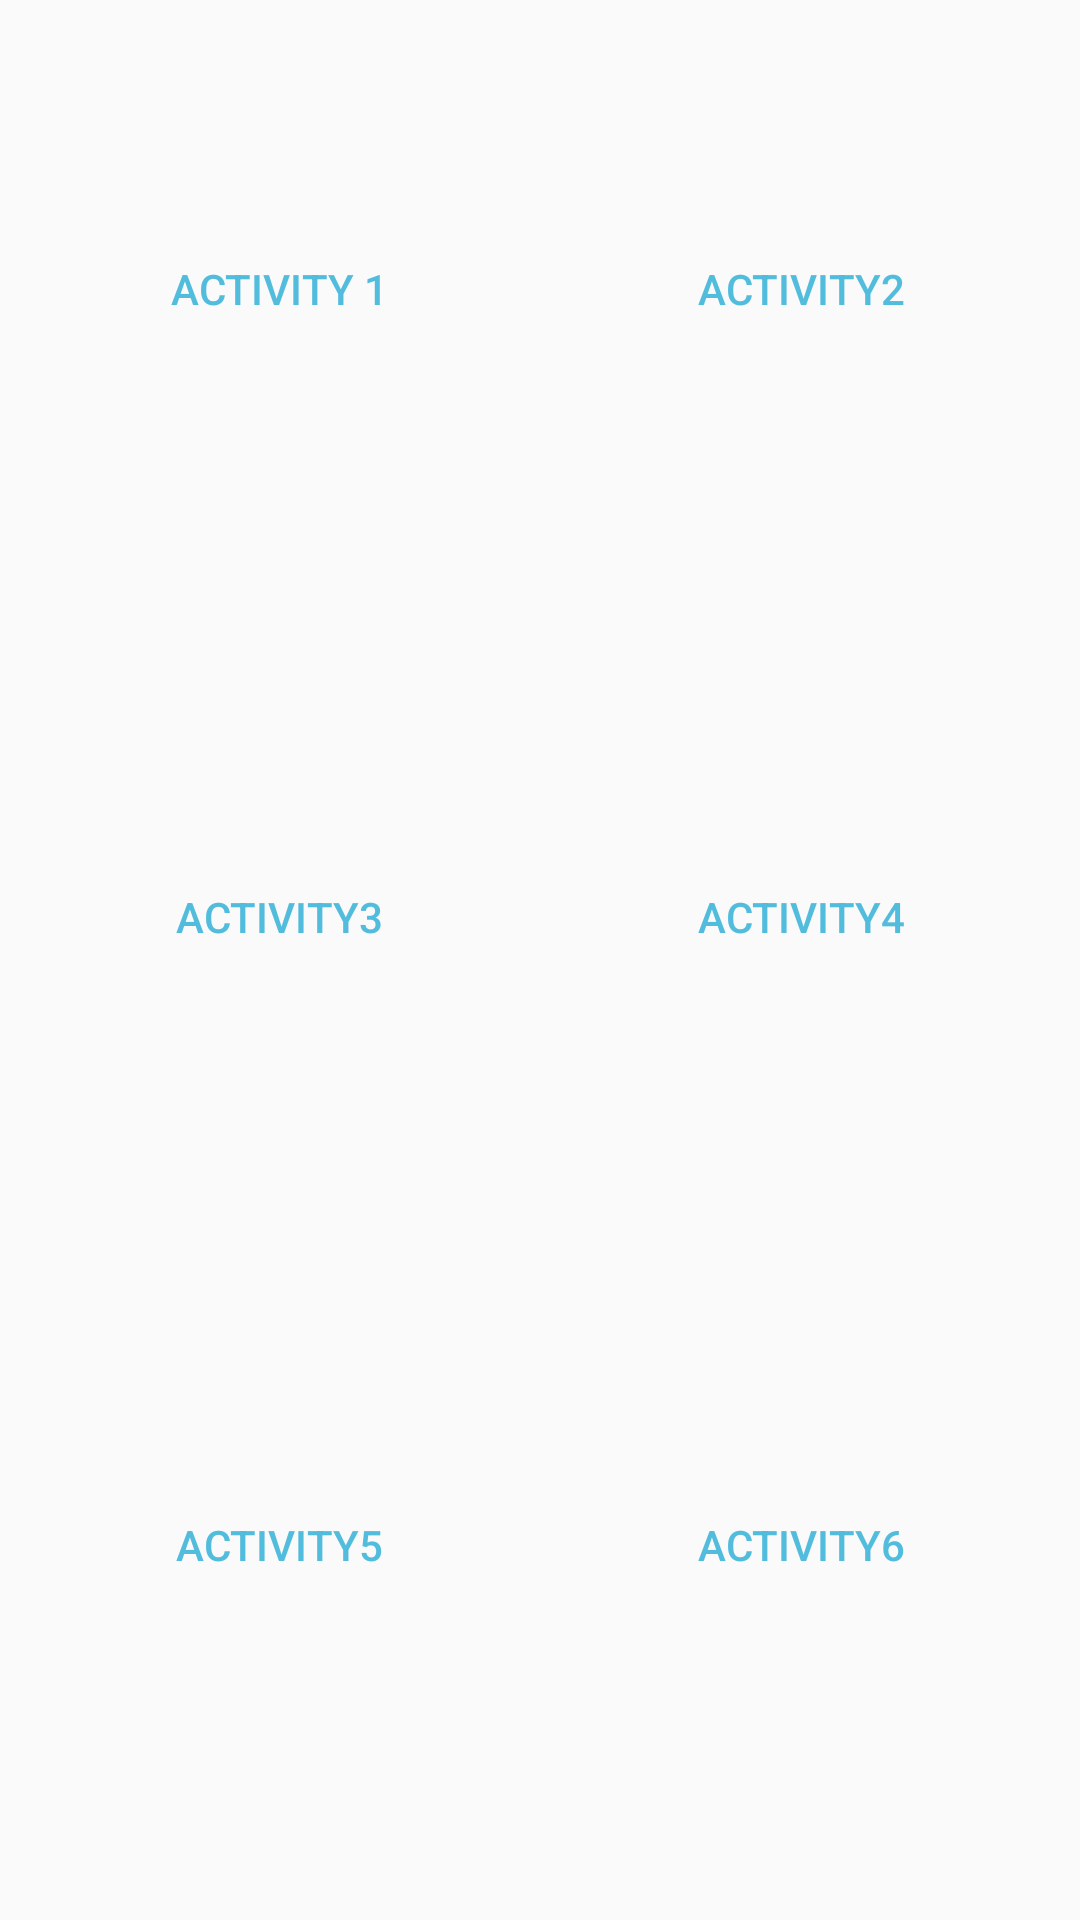

Android layout source for this screen:
<!-- AndroidManifest.xml: application theme AppTheme -->
<!-- res/layout/activity_waiter_dash_board.xml -->
<?xml version="1.0" encoding="utf-8"?>
<LinearLayout xmlns:android="http://schemas.android.com/apk/res/android"
    android:layout_width="fill_parent"
    android:layout_height="fill_parent"
    android:orientation="vertical">

    <ViewStub
        android:id="@+id/vsHeader"
        android:layout_width="fill_parent"
        android:layout_height="wrap_content"
        android:inflatedId="@+id/header"
        android:layout="@layout/header" />

    <LinearLayout
        android:layout_width="fill_parent"
        android:layout_height="wrap_content"
        android:layout_weight="1"
        android:orientation="vertical"
        android:padding="6dip">

        <LinearLayout
            android:layout_width="fill_parent"
            android:layout_height="wrap_content"
            android:layout_weight="1"
            android:orientation="horizontal">

            <Button
                android:id="@+id/waitermenu"
                style="@style/HomeButton"
                android:drawableTop="@mipmap/ic_launcher"
                android:onClick="onButtonClicker"
                android:text="Activity 1" />

            <Button
                android:id="@+id/upload_item"
                style="@style/HomeButton"
                android:drawableTop="@mipmap/ic_launcher"
                android:onClick="onButtonClicker"
                android:text="activity2" />
        </LinearLayout>

        <LinearLayout
            android:layout_width="fill_parent"
            android:layout_height="wrap_content"
            android:layout_weight="1"
            android:orientation="horizontal">

            <Button
                android:id="@+id/main_btn_gingerbread"
                style="@style/HomeButton"
                android:drawableTop="@mipmap/ic_launcher"
                android:onClick="onButtonClicker"
                android:text="activity3" />

            <Button
                android:id="@+id/main_btn_honeycomb"
                style="@style/HomeButton"
                android:drawableTop="@mipmap/ic_launcher"
                android:onClick="onButtonClicker"
                android:text="activity4" />
        </LinearLayout>

        <LinearLayout
            android:layout_width="fill_parent"
            android:layout_height="wrap_content"
            android:layout_weight="1"
            android:orientation="horizontal">

            <Button
                android:id="@+id/main_btn_ics"
                style="@style/HomeButton"
                android:drawableTop="@mipmap/ic_launcher"
                android:onClick="onButtonClicker"
                android:text="activity5" />

            <Button
                android:id="@+id/main_btn_jellybean"
                style="@style/HomeButton"
                android:drawableTop="@mipmap/ic_launcher"
                android:onClick="onButtonClicker"
                android:text="activity6" />
        </LinearLayout>
    </LinearLayout>
</LinearLayout>
<!-- res/layout/header.xml (included above) -->
<?xml version="1.0" encoding="utf-8"?>
<RelativeLayout xmlns:android="http://schemas.android.com/apk/res/android"
    android:layout_width="fill_parent"
    android:layout_height="wrap_content"
    android:background="@color/btn_login_register">

    <LinearLayout
        android:id="@+id/panelIconLeft"
        android:layout_width="wrap_content"
        android:layout_height="wrap_content"
        android:layout_alignParentLeft="true"
        android:layout_centerVertical="true"
        android:layout_margin="5dp">

        <Button
            android:id="@+id/btnHome"
            android:layout_width="wrap_content"
            android:layout_height="wrap_content"
            android:background="@mipmap/ic_launcher"
            android:onClick="btnHomeClick" />
    </LinearLayout>

    <TextView
        android:id="@+id/txtHeading"
        style="@style/heading_text"
        android:layout_width="fill_parent"
        android:layout_height="wrap_content"
        android:layout_centerInParent="true"
        android:layout_marginLeft="5dp"
        android:layout_marginRight="5dp"
        android:layout_toLeftOf="@+id/panelIconRight"
        android:layout_toRightOf="@id/panelIconLeft"
        android:ellipsize="marquee"
        android:focusable="true"
        android:focusableInTouchMode="true"
        android:gravity="center"
        android:marqueeRepeatLimit="marquee_forever"
        android:singleLine="true"
        android:text=""
        android:textColor="@android:color/white" />

    <LinearLayout
        android:id="@+id/panelIconRight"
        android:layout_width="wrap_content"
        android:layout_height="wrap_content"
        android:layout_alignParentRight="true"
        android:layout_centerVertical="true"
        android:layout_margin="5dp">

        <Button
            android:id="@+id/btnFeedback"
            android:layout_width="wrap_content"
            android:layout_height="wrap_content"
            android:background="@mipmap/ic_launcher"
            android:onClick="btnFeedbackClick" />
    </LinearLayout>

</RelativeLayout>
<!-- resources referenced by this layout -->
<resources>
  <color name="btn_login_register">#2196F3</color>
  <style name="HomeButton">
          <item name="android:layout_gravity">center_vertical</item>
          <item name="android:layout_width">fill_parent</item>
          <item name="android:layout_height">wrap_content</item>
          <item name="android:layout_weight">1</item>
          <item name="android:gravity">center_horizontal</item>
          <item name="android:textSize">@dimen/text_size_medium</item>
          <item name="android:textStyle">normal</item>
          <item name="android:textColor">@color/colorPrimary</item>
          <item name="android:background">@null</item>
      </style>
  <style name="heading_text">
          <item name="android:textColor">#ff000000</item>
          <item name="android:textStyle">bold</item>
          <item name="android:textSize">16sp</item>
          <item name="android:padding">5dp</item>
      </style>
  <style name="AppTheme" parent="Theme.AppCompat.Light.DarkActionBar">
          
          <item name="windowNoTitle">true</item>
          <item name="colorPrimary">@color/colorPrimary</item>
          <item name="colorPrimaryDark">@color/colorPrimaryDark</item>
          <item name="colorAccent">@color/colorAccent</item>
      </style>
  <color name="colorPrimary">#52bcdd</color>
  <color name="colorPrimaryDark">#2196F3</color>
  <color name="colorAccent">#03A9F4</color>
</resources>
